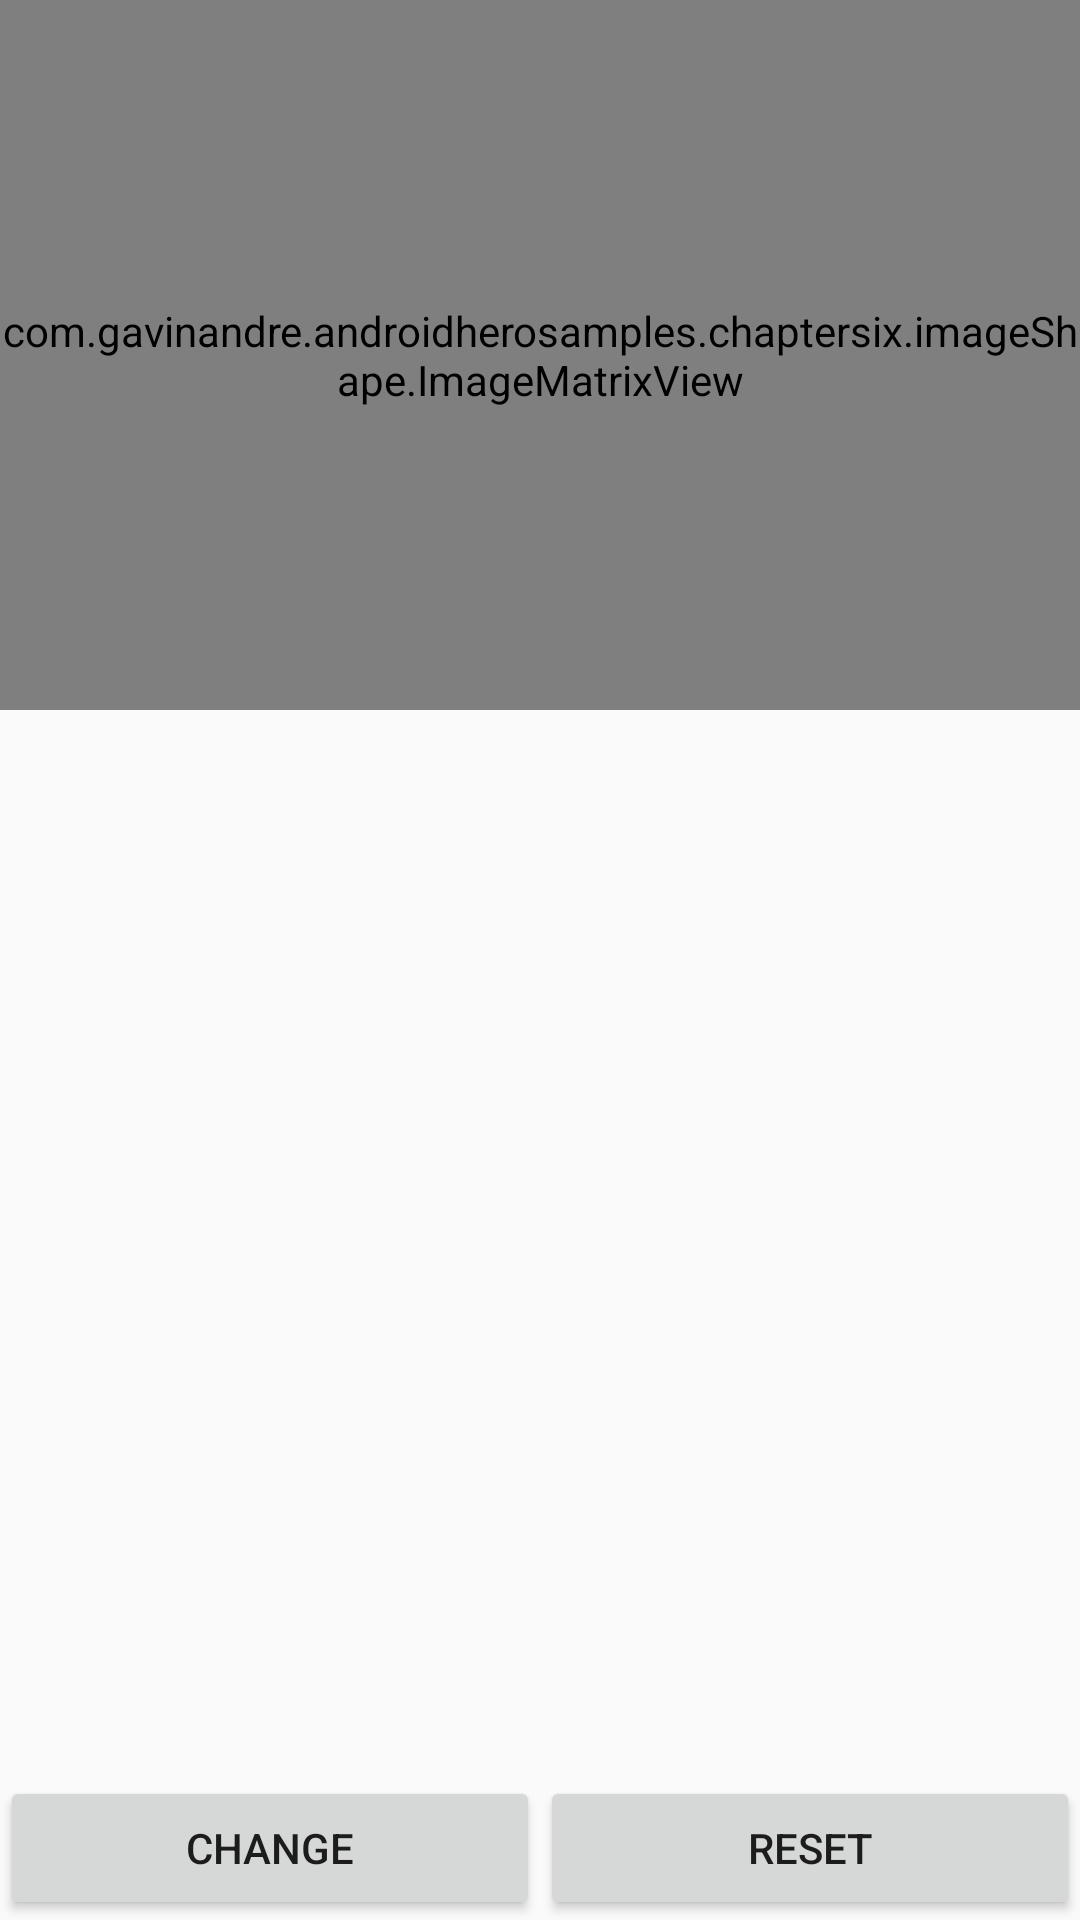

This screen was rendered from an Android layout file. Write that file and the resources it references.
<!-- AndroidManifest.xml: application theme AppTheme -->
<!-- res/layout/activity_shape_color_matrix.xml -->
<?xml version="1.0" encoding="utf-8"?>
<LinearLayout xmlns:android="http://schemas.android.com/apk/res/android"
    android:layout_width="match_parent"
    android:layout_height="match_parent"
    android:orientation="vertical">

    <com.gavinandre.androidherosamples.chaptersix.imageShape.ImageMatrixView
        android:id="@+id/view"
        android:layout_width="fill_parent"
        android:layout_height="0dp"
        android:layout_weight="2" />

    <GridLayout
        android:id="@+id/grid_group"
        android:layout_width="match_parent"
        android:layout_height="0dp"
        android:layout_gravity="center_horizontal"
        android:layout_weight="3"
        android:columnCount="3"
        android:rowCount="3">

    </GridLayout>

    <LinearLayout
        android:layout_width="match_parent"
        android:layout_height="wrap_content">

        <Button
            android:layout_width="0dp"
            android:layout_height="wrap_content"
            android:layout_weight="1"
            android:onClick="change"
            android:text="Change" />

        <Button
            android:layout_width="0dp"
            android:layout_height="wrap_content"
            android:layout_weight="1"
            android:onClick="reset"
            android:text="Reset" />
    </LinearLayout>

</LinearLayout>
<!-- resources referenced by this layout -->
<resources>
  <style name="AppTheme" parent="Theme.AppCompat.Light.DarkActionBar">
          
          <item name="colorPrimary">@color/colorPrimary</item>
          <item name="colorPrimaryDark">@color/colorPrimaryDark</item>
          <item name="colorAccent">@color/colorAccent</item>
      </style>
  <!-- not gathered from this repository: default colours our renderer supplied (Android Studio template values) -->
  <color name="colorPrimary">#FF6200EE</color>
  <color name="colorPrimaryDark">#FF3700B3</color>
  <color name="colorAccent">#FF03DAC5</color>
</resources>
